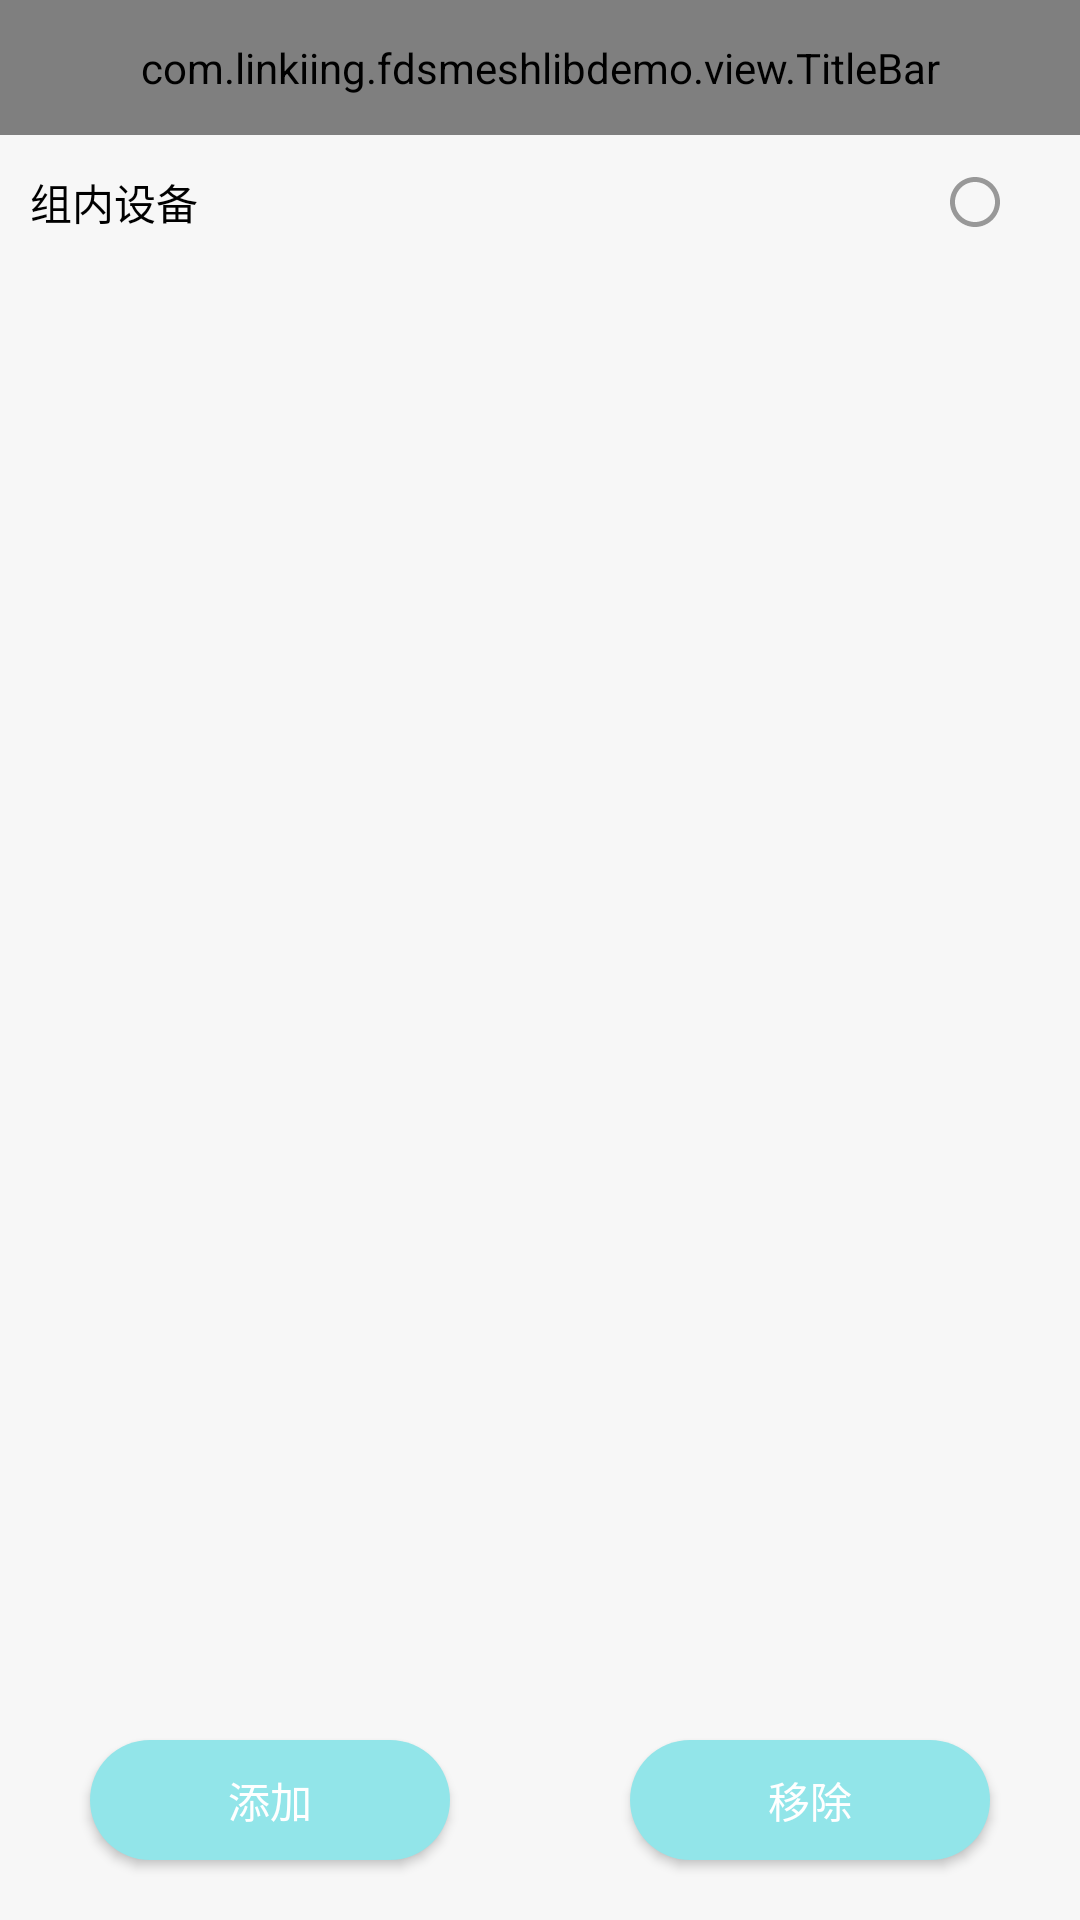

This screen was rendered from an Android layout file. Write that file and the resources it references.
<!-- AndroidManifest.xml: application theme Theme.FDSMeshLibDemo -->
<!-- res/layout/activity_group.xml -->
<?xml version="1.0" encoding="utf-8"?>
<androidx.constraintlayout.widget.ConstraintLayout xmlns:android="http://schemas.android.com/apk/res/android"
    android:layout_width="match_parent"
    android:layout_height="match_parent"
    xmlns:app="http://schemas.android.com/apk/res-auto">

    <com.linkiing.fdsmeshlibdemo.view.TitleBar
        android:id="@+id/titleBar"
        android:layout_width="match_parent"
        android:layout_height="45dp"
        app:titleBar_titleText="选择设备"
        app:layout_constraintTop_toTopOf="parent"
        app:layout_constraintLeft_toLeftOf="parent"
        app:layout_constraintRight_toRightOf="parent"/>

    <LinearLayout
        android:id="@+id/lr_all_select"
        android:layout_width="match_parent"
        android:layout_height="45dp"
        android:orientation="horizontal"
        android:paddingStart="10dp"
        android:paddingEnd="10dp"
        android:gravity="center_vertical"
        app:layout_constraintTop_toBottomOf="@+id/titleBar"
        app:layout_constraintLeft_toLeftOf="parent"
        app:layout_constraintRight_toRightOf="parent">

        <TextView
            android:layout_width="0dp"
            android:layout_weight="1"
            android:layout_height="wrap_content"
            android:textSize="14sp"
            android:textColor="@color/black"
            android:text="组内设备"/>

        <ImageView
            android:id="@+id/iv_check"
            android:layout_width="20dp"
            android:layout_height="20dp"
            android:layout_marginEnd="15dp"
            android:background="@drawable/checked_image_off" />
    </LinearLayout>

    <androidx.recyclerview.widget.RecyclerView
        android:id="@+id/recyclerView_devices"
        android:layout_width="match_parent"
        android:layout_height="0dp"
        android:padding="10dp"
        android:layout_marginBottom="15dp"
        app:layout_constraintTop_toBottomOf="@+id/lr_all_select"
        app:layout_constraintBottom_toTopOf="@+id/bt_add_device"
        app:layout_constraintLeft_toLeftOf="parent"
        app:layout_constraintRight_toRightOf="parent"/>

    <Button
        android:id="@+id/bt_add_device"
        android:layout_width="120dp"
        android:layout_height="40dp"
        android:layout_marginBottom="20dp"
        android:background="@drawable/blue_round_bg"
        android:layout_gravity="center_horizontal"
        android:textSize="14sp"
        android:textColor="@color/white"
        android:text="添加"
        android:layout_marginStart="30dp"
        android:layout_marginEnd="30dp"
        app:layout_constraintBottom_toBottomOf="parent"
        app:layout_constraintLeft_toLeftOf="parent"
        app:layout_constraintRight_toLeftOf="@+id/bt_remove_device"/>

    <Button
        android:id="@+id/bt_remove_device"
        android:layout_width="120dp"
        android:layout_height="40dp"
        android:layout_marginBottom="20dp"
        android:background="@drawable/blue_round_bg"
        android:layout_gravity="center_horizontal"
        android:textSize="14sp"
        android:textColor="@color/white"
        android:text="移除"
        android:layout_marginStart="30dp"
        android:layout_marginEnd="30dp"
        app:layout_constraintBottom_toBottomOf="parent"
        app:layout_constraintLeft_toRightOf="@+id/bt_add_device"
        app:layout_constraintRight_toRightOf="parent"/>
</androidx.constraintlayout.widget.ConstraintLayout>
<!-- resources referenced by this layout -->
<resources>
  <color name="black">#000000</color>
  <color name="white">#FFFFFF</color>
  <!-- drawable blue_round_bg (drawable) -->
  <?xml version="1.0" encoding="utf-8"?>
  <shape xmlns:android="http://schemas.android.com/apk/res/android"
      android:shape="rectangle">
      <size android:height="400dp" />
      <solid android:color="@color/color_92e5e9" />
      <corners android:radius="200dp" />
  </shape>
  <!-- drawable checked_image_off (drawable) -->
  <vector android:height="24dp" android:tint="#989898"
      android:viewportHeight="24" android:viewportWidth="24"
      android:width="24dp" xmlns:android="http://schemas.android.com/apk/res/android">
      <path android:fillColor="@android:color/white" android:pathData="M12,2C6.48,2 2,6.48 2,12s4.48,10 10,10 10,-4.48 10,-10S17.52,2 12,2zM12,20c-4.42,0 -8,-3.58 -8,-8s3.58,-8 8,-8 8,3.58 8,8 -3.58,8 -8,8z"/>
  </vector>
  <style name="Theme.FDSMeshLibDemo" parent="Theme.AppCompat.Light.NoActionBar">
          
          <item name="colorAccent">@color/color_92e5e9</item>
          
          <item name="colorPrimaryDark">@color/white</item>
          
          <item name="android:navigationBarColor">@color/bg</item>
          
          <item name="android:windowBackground">@color/bg</item>
          
          <item name="colorPrimary">@color/color_92e5e9</item>
          <item name="colorPrimaryVariant">@color/color_92e5e9</item>
          <item name="colorOnPrimary">@color/color_92e5e9</item>
          <item name="backgroundColor">@color/color_92e5e9</item>
      </style>
  <color name="color_92e5e9">#92e5e9</color>
  <color name="bg">#F7F7F7</color>
</resources>
